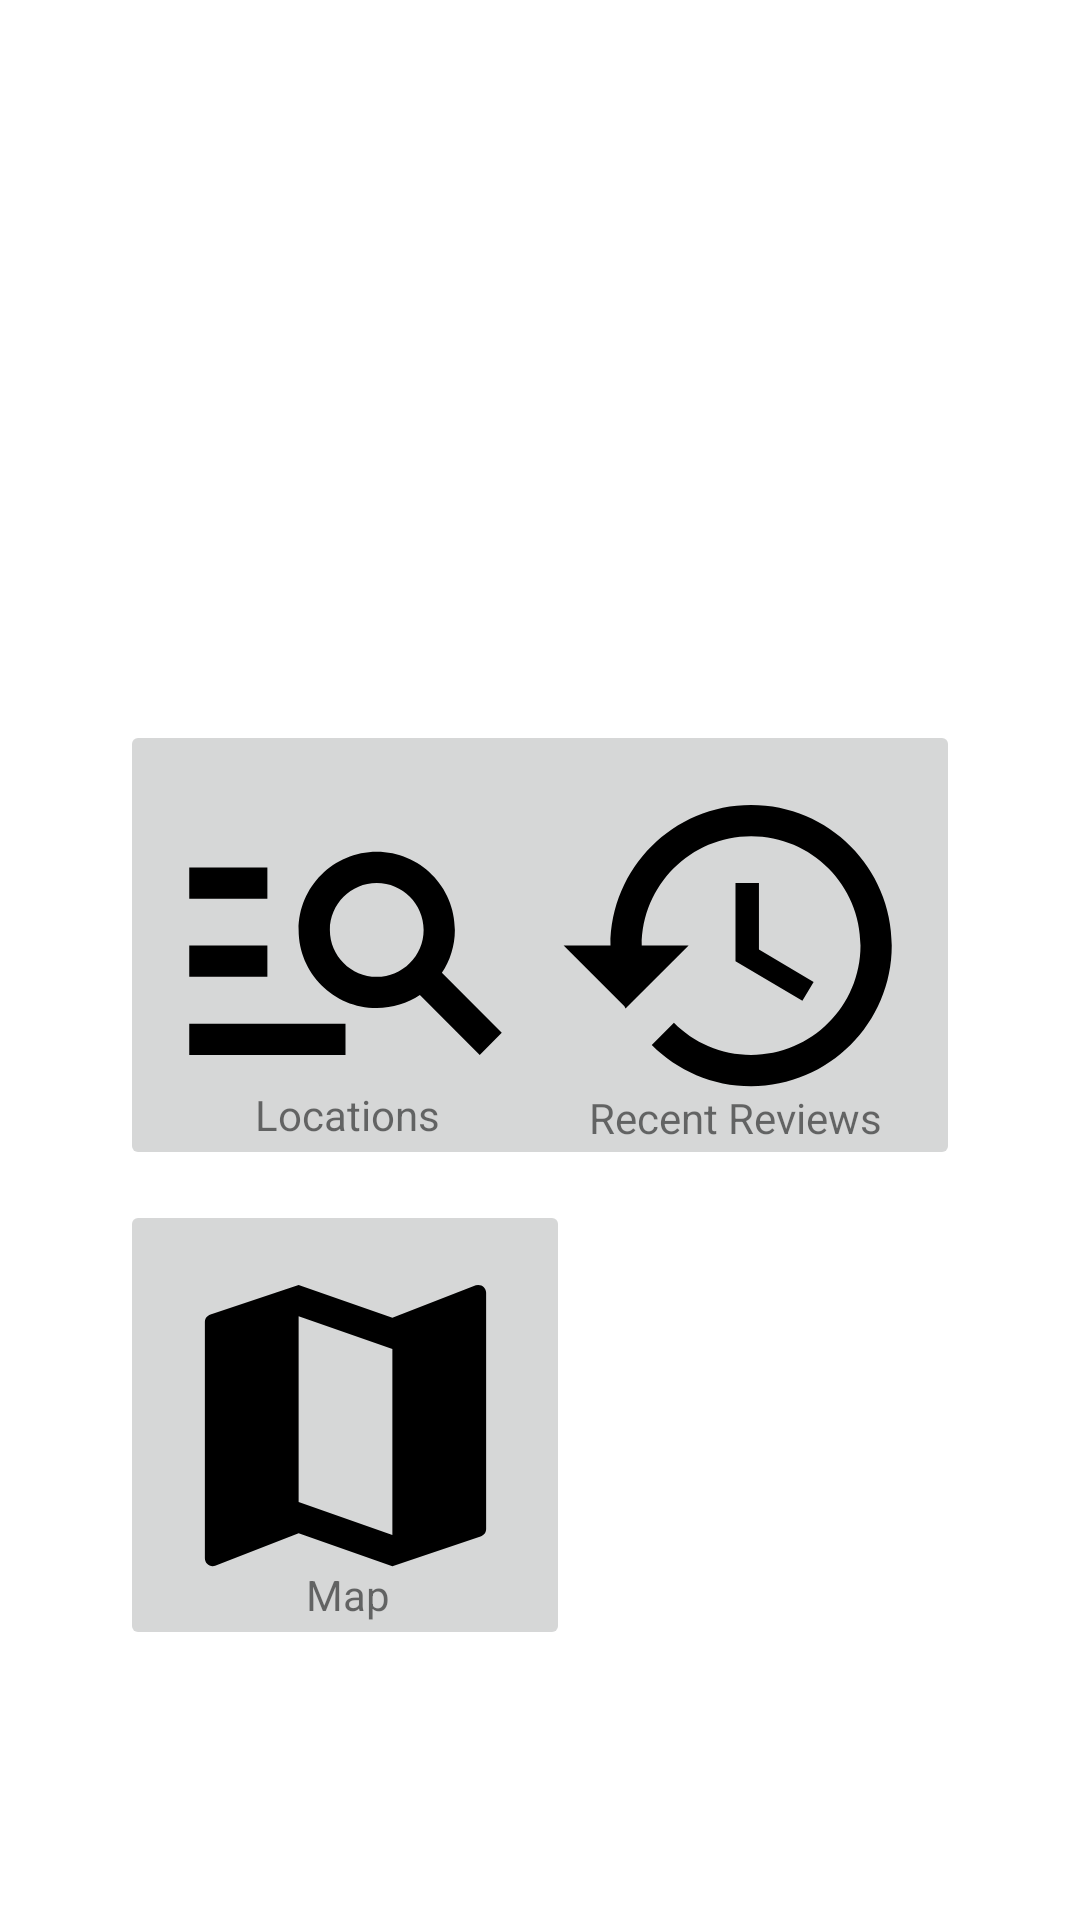

Write the Android layout XML for this screen, with the resource values it uses.
<!-- AndroidManifest.xml: application theme Theme.Instafeed -->
<!-- res/layout/activity_main.xml -->
<?xml version="1.0" encoding="utf-8"?>
<RelativeLayout xmlns:android="http://schemas.android.com/apk/res/android"
    xmlns:app="http://schemas.android.com/apk/res-auto"
    xmlns:tools="http://schemas.android.com/tools"
    android:layout_width="match_parent"
    android:layout_height="match_parent"
    tools:context=".MainActivity">

    <ImageView
        android:id="@+id/main_banner"
        android:layout_width="match_parent"
        android:layout_height="232dp"
        android:foreground="@color/tint"
        app:srcCompat="@drawable/getty_image_fastfood" />

    <TextView
        android:id="@+id/main_title"
        android:layout_width="wrap_content"
        android:layout_height="46dp"
        android:layout_alignBottom="@+id/main_banner"
        android:layout_alignParentStart="true"
        android:layout_alignParentTop="true"
        android:layout_alignParentEnd="true"
        android:layout_marginStart="50dp"
        android:layout_marginTop="136dp"
        android:layout_marginEnd="50dp"
        android:layout_marginBottom="50dp"
        android:textColor="@color/white"
        android:textSize="35sp"
        android:textStyle="bold" />

    

    

    <ImageButton
        android:id="@+id/btnSearch"
        android:layout_width="150dp"
        android:layout_height="150dp"
        android:layout_alignParentStart="true"
        android:layout_alignParentTop="true"
        android:layout_marginStart="40dp"
        android:layout_marginTop="240dp"
        android:contentDescription="locations"
        android:padding="30dp"
        android:src="@drawable/ic_baseline_manage_search_125" />

    <TextView
        android:id="@+id/textView"
        android:layout_width="wrap_content"
        android:layout_height="wrap_content"
        android:layout_alignStart="@+id/btnSearch"
        android:layout_alignTop="@+id/btnSearch"
        android:layout_marginStart="45dp"
        android:layout_marginTop="122dp"
        android:text="Locations" />

    <ImageButton
        android:id="@+id/btnHistory"
        android:layout_width="150dp"
        android:layout_height="150dp"
        android:layout_alignParentTop="true"
        android:layout_alignParentEnd="true"
        android:layout_marginTop="240dp"
        android:layout_marginEnd="40dp"
        android:contentDescription="reviews"
        android:padding="30dp"
        android:src="@drawable/ic_baseline_history_125" />

    <TextView
        android:id="@+id/textView1"
        android:layout_width="wrap_content"
        android:layout_height="wrap_content"
        android:layout_alignTop="@+id/btnHistory"
        android:layout_alignEnd="@+id/btnHistory"
        android:layout_marginTop="123dp"
        android:layout_marginEnd="26dp"
        android:text="Recent Reviews" />

    <ImageButton
        android:id="@+id/btnMap"
        android:layout_width="150dp"
        android:layout_height="150dp"
        android:layout_alignParentStart="true"
        android:layout_alignParentTop="true"
        android:layout_marginStart="40dp"
        android:layout_marginTop="400dp"
        android:contentDescription="locations"
        android:padding="30dp"
        android:src="@drawable/ic_baseline_map_125" />

    <TextView
        android:id="@+id/textView2"
        android:layout_width="wrap_content"
        android:layout_height="wrap_content"
        android:layout_alignStart="@+id/btnMap"
        android:layout_alignTop="@+id/btnMap"
        android:layout_marginStart="62dp"
        android:layout_marginTop="122dp"
        android:text="Map" />


    


    



</RelativeLayout>
<!-- resources referenced by this layout -->
<resources>
  <color name="tint">#96222f3e</color>
  <color name="white">#FFFFFFFF</color>
  <!-- drawable ic_baseline_history_125 (drawable) -->
  <vector android:height="125dp" android:tint="#000000"
      android:viewportHeight="24" android:viewportWidth="24"
      android:width="125dp" xmlns:android="http://schemas.android.com/apk/res/android">
      <path android:fillColor="@android:color/white" android:pathData="M13,3c-4.97,0 -9,4.03 -9,9L1,12l3.89,3.89 0.07,0.14L9,12L6,12c0,-3.87 3.13,-7 7,-7s7,3.13 7,7 -3.13,7 -7,7c-1.93,0 -3.68,-0.79 -4.94,-2.06l-1.42,1.42C8.27,19.99 10.51,21 13,21c4.97,0 9,-4.03 9,-9s-4.03,-9 -9,-9zM12,8v5l4.28,2.54 0.72,-1.21 -3.5,-2.08L13.5,8L12,8z"/>
  </vector>
  <!-- drawable ic_baseline_manage_search_125 (drawable) -->
  <vector android:autoMirrored="true" android:height="125dp"
      android:tint="#000000" android:viewportHeight="24"
      android:viewportWidth="24" android:width="125dp" xmlns:android="http://schemas.android.com/apk/res/android">
      <path android:fillColor="@android:color/white" android:pathData="M7,9H2V7h5V9zM7,12H2v2h5V12zM20.59,19l-3.83,-3.83C15.96,15.69 15.02,16 14,16c-2.76,0 -5,-2.24 -5,-5s2.24,-5 5,-5s5,2.24 5,5c0,1.02 -0.31,1.96 -0.83,2.75L22,17.59L20.59,19zM17,11c0,-1.65 -1.35,-3 -3,-3s-3,1.35 -3,3s1.35,3 3,3S17,12.65 17,11zM2,19h10v-2H2V19z"/>
  </vector>
  <!-- drawable ic_baseline_map_125 (drawable) -->
  <vector android:height="125dp" android:tint="#000000"
      android:viewportHeight="24" android:viewportWidth="24"
      android:width="125dp" xmlns:android="http://schemas.android.com/apk/res/android">
      <path android:fillColor="@android:color/white" android:pathData="M20.5,3l-0.16,0.03L15,5.1 9,3 3.36,4.9c-0.21,0.07 -0.36,0.25 -0.36,0.48V20.5c0,0.28 0.22,0.5 0.5,0.5l0.16,-0.03L9,18.9l6,2.1 5.64,-1.9c0.21,-0.07 0.36,-0.25 0.36,-0.48V3.5c0,-0.28 -0.22,-0.5 -0.5,-0.5zM15,19l-6,-2.11V5l6,2.11V19z"/>
  </vector>
  <style name="Theme.Instafeed" parent="Theme.MaterialComponents.DayNight.DarkActionBar">
          
          <item name="colorPrimary">@color/purple_500</item>
          <item name="colorPrimaryVariant">@color/purple_700</item>
          <item name="colorOnPrimary">@color/white</item>
          
          <item name="colorSecondary">@color/teal_200</item>
          <item name="colorSecondaryVariant">@color/teal_700</item>
          <item name="colorOnSecondary">@color/black</item>
          
          <item name="android:statusBarColor">?attr/colorPrimaryVariant</item>
          
      </style>
  <color name="purple_500">#FF6200EE</color>
  <color name="purple_700">#FF3700B3</color>
  <color name="teal_200">#FF03DAC5</color>
  <color name="teal_700">#FF018786</color>
  <color name="black">#FF000000</color>
</resources>
